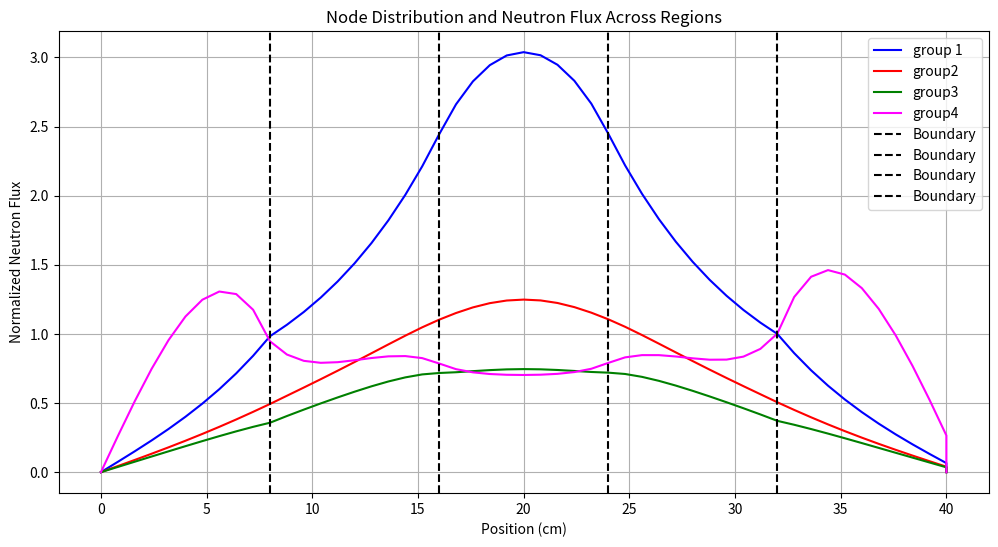

Recreate this plot in Python.
import numpy as np
import matplotlib.pyplot as plt
import math

### Values###

# Define material properties
material_properties = {
    "MOX": {
        "nusigmaF14": 0.01244,
        "nusigmaF24": 0.01891,
        "nusigmaF34": 0.06742,
        "nusigmaF44": 0.1989,
        'Chi14': 0.9953,
        'Chi24': 0.004683,
        'Chi34': 3.512E-7,
        'Chi44': 1.902E-9,
        "D14": 2.1623,
        "D24": 1.0867,
        "D34": 0.6318,
        "D44": 0.3543,
        "Removal14": 4.631e-2,
        "Removal24": 1.027e-1,
        "Removal34": 1.665e-1,
        "Removal44": 1.284e-1,
        "SigmaS11": 0.0,
        "SigmaS12": 4.121e-2,
        "SigmaS13": 9.151e-5,
        "SigmaS14": 4.688e-7,
        "SigmaS21": 0.0,
        "SigmaS22": 0.0,
        "SigmaS23": 8.485e-2,
        "SigmaS24": 4.49e-4,
        "SigmaS31": 0.0,
        "SigmaS32": 0.0,
        "SigmaS33": 0.0,
        "SigmaS34": 9.931e-2,
        "SigmaS41": 0.0,
        "SigmaS42": 0.0,
        "SigmaS43": 2.205e-3,
        "SigmaS44": 0.0

    },
    "Feul10": {
        "nusigmaF14": 4.4487e-3,
        "nusigmaF24": 3.971e-3,
        "nusigmaF34": 1.896e-2,
        "nusigmaF44": 1.324e-1,
        'Chi14': 0.9955E-1,
        'Chi24': 4.545E-3,
        'Chi34': 4.701E-7,
        'Chi44': 2.546E-9,
        "D14": 2.1623,
        "D24": 1.0867,
        "D34": 0.6318,
        "D44": 0.3543,
        "Removal14": 4.542e-2,
        "Removal24": 9.931E-2,
        "Removal34": 1.427e-1,
        "Removal44": 9.367e-2,
        "SigmaS11": 0.0,
        "SigmaS12": 4.286e-2,
        "SigmaS13": 9.518e-5,
        "SigmaS14": 4.882e-7,
        "SigmaS21": 0.0,
        "SigmaS22": 0.0,
        "SigmaS23": 8.87e-2,
        "SigmaS24": 4.69e-4,
        "SigmaS31": 0.0,
        "SigmaS32": 0.0,
        "SigmaS33": 0.0,
        "SigmaS34": 1.075e-1,
        "SigmaS41": 0.0,
        "SigmaS42": 0.0,
        "SigmaS43": 1.757e-3,
        "SigmaS44": 0.0
    },
"Reflector": {
        "nusigmaF14": 0.0,
        "nusigmaF24": 0.0,
        "nusigmaF34": 0.0,
        "nusigmaF44": 0.0,
        'Chi14': 0.0,
        'Chi24': 0.0,
        'Chi34': 0.0,
        'Chi44': 0.0,
        "D14": 1.13,
        "D24": 1.13,
        "D34": 1.13,
        "D44": 0.16,
        "Removal14": 3.096e-2,
        "Removal24": 7.707e-2,
        "Removal34": 1.033e-1,
        "Removal44": 9.351e-3,
        "SigmaS11": 0.0,
        "SigmaS12": 3.058e-2,
        "SigmaS13": 6.841e-5,
        "SigmaS14": 3.52e-7,
        "SigmaS21": 0.0,
        "SigmaS22": 0.0,
        "SigmaS23": 7.42e-2,
        "SigmaS24": 3.947e-4,
        "SigmaS31": 0.0,
        "SigmaS32": 0.0,
        "SigmaS33": 0.0,
        "SigmaS34": 1.018e-1,
        "SigmaS41": 0.0,
        "SigmaS42": 0.0,
        "SigmaS43": 2.373e-4,
        "SigmaS44": 0.0
    }
}


def get_input():
    num_regions = int(input("Enter the number of regions: "))
    regions = []
    for i in range(num_regions):
        length = float(input(f"Enter the length of region {i + 1}: "))
        nodes = int(input(f"Enter the number of nodes in region {i + 1}: "))
        material = input(f"Enter the material of region {i + 1}: ")
        regions.append((length, material, nodes))
    return regions,


# regions_info = get_input()

# print("Regions Info:", regions_info)
Z = 10
Y = 8
regions_info = [(Y, 'Reflector', Z),(Y, 'Feul10', Z) , (Y, 'MOX', Z),(Y, 'Feul10', Z),(Y, 'Reflector', Z)]
# regions_info = [(27.65, 'Reflector', 20),(18.43, 'MOX', 20) , (18.43, 'MOX', 20),(18.43, 'MOX', 20),(27.65, 'Reflector', 20)]
# regions_info = [(27.65, 'Reflector', 20),(18.43, 'FeulU', 20) , (18.43, 'FeulU', 20),(18.43, 'FeulU', 20),(7, 'Reflector', 20)]
#regions_info = [(23.675, 'Reflector', 20), (47.35, 'PWR', 60), (23.675, 'Reflector', 20)]
#regions_info = [(56.625, 'PWR', 40)]
# Define properties for each region
nodes_per_region = []  # Number of regions
materials = []
lengths = []
for region in regions_info:
    nodes_per_region.append(
        region[2])  # Number of nodes per region
    materials.append(region[1])
    lengths.append(region[0])

    R = len(regions_info)
import numpy as np

N = sum(region[2] for region in
        regions_info)  # Total number of nodes
matrix_A1 = np.zeros((N, N))
matrix_A2 = np.zeros((N, N))
matrix_A3 = np.zeros((N, N))
matrix_A4 = np.zeros((N, N))
matrix_B = {}
for i in ['1','2','3','4']:
    for j in ['1','2','3','4']:
        matrix_B[i+j]= np.zeros((N,N))

# Set up of non leakage proabability and diffusion lengths
L1 = []
L2 = []
PNL1 = []
PNL2 = []
# Matrix A1
start_index1 = 0
for idx, region in enumerate(regions_info):
    length, material, nodes = region
    properties = material_properties[material]

    Delta_X = length / nodes
    Removal = properties['Removal14']
    D = properties['D14']
    L1.append(np.sqrt(D / Removal))

    node_index_start = start_index1
    node_index_end = start_index1 + nodes - 1

    for i in range(nodes):
        node_index = start_index1 + i

        # Diagonal element for all nodes
        matrix_A1[node_index, node_index] = (Removal * Delta_X) + ((2 * D) / Delta_X)

        # Off-diagonal elements within the current region
        if i < nodes - 1:
            matrix_A1[node_index, node_index + 1] = -D / Delta_X
            matrix_A1[node_index + 1, node_index] = -D / Delta_X

            # Handling the boundary between two regions
    if idx < len(regions_info) - 1:
        next_region = regions_info[idx + 1]
        next_length, next_material, next_nodes = next_region
        next_properties = material_properties[next_material]
        next_D = next_properties['D14']
        next_Removal = next_properties['Removal14']
        next_Delta_X = next_length / next_nodes
        print(next_material)

        # Modify the last node of current region considering the interface
        matrix_A1[node_index_end, node_index_end] /= 2
        matrix_A1[node_index_end, node_index_end] += (next_D / next_Delta_X) + (next_Removal * next_Delta_X / 2)
        if node_index_end + 1 < N:
            matrix_A1[node_index_end, node_index_end + 1] = -next_D / next_Delta_X
            matrix_A1[node_index_end + 1, node_index_end] = -next_D / next_Delta_X

    start_index1 += nodes

# Matrix A2
start_index1 = 0
for idx, region in enumerate(regions_info):
    length, material, nodes = region
    properties = material_properties[material]
    Delta_X = length / nodes
    Removal = properties['Removal24']
    D = properties['D24']

    node_index_start = start_index1
    node_index_end = start_index1 + nodes - 1

    for i in range(nodes):
        node_index = start_index1 + i

        # Diagonal element for all nodes
        matrix_A2[node_index, node_index] = (Removal * Delta_X) + ((2 * D) / Delta_X)

        # Off-diagonal elements within the current region
        if i < nodes - 1:
            matrix_A2[node_index, node_index + 1] = -D / Delta_X
            matrix_A2[node_index + 1, node_index] = -D / Delta_X

            # Handling the boundary between two regions
    if idx < len(regions_info) - 1:
        next_region = regions_info[idx + 1]
        next_length, next_material, next_nodes = next_region
        next_properties = material_properties[next_material]
        next_D = next_properties['D24']
        next_Removal = next_properties['Removal24']
        next_Delta_X = next_length / next_nodes

        # Modify the last node of current region considering the interface
        matrix_A2[node_index_end, node_index_end] /= 2
        matrix_A2[node_index_end, node_index_end] += (next_D / next_Delta_X) + (next_Removal * next_Delta_X / 2)
        if node_index_end + 1 < N:
            matrix_A2[node_index_end, node_index_end + 1] = -next_D / next_Delta_X
            matrix_A2[node_index_end + 1, node_index_end] = -next_D / next_Delta_X

    start_index1 += nodes
# Matrix 3
start_index1 = 0
for idx, region in enumerate(regions_info):
    length, material, nodes = region
    properties = material_properties[material]

    Delta_X = length / nodes
    Removal = properties['Removal34']
    D = properties['D34']
    L1.append(np.sqrt(D / Removal))

    node_index_start = start_index1
    node_index_end = start_index1 + nodes - 1

    for i in range(nodes):
        node_index = start_index1 + i

        # Diagonal element for all nodes
        matrix_A3[node_index, node_index] = (Removal * Delta_X) + ((2 * D) / Delta_X)

        # Off-diagonal elements within the current region
        if i < nodes - 1:
            matrix_A3[node_index, node_index + 1] = -D / Delta_X
            matrix_A3[node_index + 1, node_index] = -D / Delta_X

            # Handling the boundary between two regions
    if idx < len(regions_info) - 1:
        next_region = regions_info[idx + 1]
        next_length, next_material, next_nodes = next_region
        next_properties = material_properties[next_material]
        next_D = next_properties['D34']
        next_Removal = next_properties['Removal34']
        next_Delta_X = next_length / next_nodes
        print(next_material)

        # Modify the last node of current region considering the interface
        matrix_A3[node_index_end, node_index_end] /= 2
        matrix_A3[node_index_end, node_index_end] += (next_D / next_Delta_X) + (next_Removal * next_Delta_X / 2)
        if node_index_end + 1 < N:
            matrix_A3[node_index_end, node_index_end + 1] = -next_D / next_Delta_X
            matrix_A3[node_index_end + 1, node_index_end] = -next_D / next_Delta_X

    start_index1 += nodes

# Matrix A4
start_index1 = 0
for idx, region in enumerate(regions_info):
    length, material, nodes = region
    properties = material_properties[material]
    Delta_X = length / nodes
    Removal = properties['Removal44']
    D = properties['D44']

    node_index_start = start_index1
    node_index_end = start_index1 + nodes - 1

    for i in range(nodes):
        node_index = start_index1 + i

        # Diagonal element for all nodes
        matrix_A4[node_index, node_index] = (Removal * Delta_X) + ((2 * D) / Delta_X)

        # Off-diagonal elements within the current region
        if i < nodes - 1:
            matrix_A4[node_index, node_index + 1] = -D / Delta_X
            matrix_A4[node_index + 1, node_index] = -D / Delta_X

            # Handling the boundary between two regions
    if idx < len(regions_info) - 1:
        next_region = regions_info[idx + 1]
        next_length, next_material, next_nodes = next_region
        next_properties = material_properties[next_material]
        next_D = next_properties['D44']
        next_Removal = next_properties['Removal44']
        next_Delta_X = next_length / next_nodes

        # Modify the last node of current region considering the interface
        matrix_A4[node_index_end, node_index_end] /= 2
        matrix_A4[node_index_end, node_index_end] += (next_D / next_Delta_X) + (next_Removal * next_Delta_X / 2)
        if node_index_end + 1 < N:
            matrix_A4[node_index_end, node_index_end + 1] = -next_D / next_Delta_X
            matrix_A4[node_index_end + 1, node_index_end] = -next_D / next_Delta_X

    start_index1 += nodes


for k in  ['1','2','3','4']:
    for l in ['1','2','3','4']:
        start_index3 = 0

        for idx, region in enumerate(regions_info):
            length, material, nodes = region
            properties = material_properties[material]
            Delta_X = length / nodes
            nu_sigma_f12 = properties.get('nusigmaF'+k+'4',
                                          0.0)  # Default to 0 if not defined

            for i in range(nodes):
                node_index = start_index3 + i

                # Diagonal element for all nodes
                if idx < len(regions_info) - 1 and i == nodes - 1:
                    # Last node of the current region and first node of the next region
                    next_region = regions_info[idx + 1]
                    next_length, next_material, next_nodes = next_region
                    next_properties = material_properties[next_material]
                    next_Delta_X = next_length / next_nodes
                    next_nu_sigma_f12 = next_properties.get('nusigmaF'+k+'4', 0.0)

                    # Average properties at the interface
                    matrix_B[k+l][node_index, node_index] = ((Delta_X * nu_sigma_f12 * properties.get('Chi'+l+'4',0.0) + properties.get('SigmaS'+k+l,0.0) * Delta_X)/2) + ((next_Delta_X * next_nu_sigma_f12 * next_properties.get('Chi' + l + '4',0.0) + next_properties.get('SigmaS' + k + l,0.0) * next_Delta_X)/2)
                else:
                    matrix_B[k+l][node_index, node_index] = Delta_X * nu_sigma_f12 * properties.get('Chi'+l+'4',0.0) + properties.get('SigmaS'+k+l,0.0) * Delta_X

            start_index3 += nodes

# Non leakage probability


np.savetxt("matrix_A1.csv", matrix_A1, delimiter=",", fmt="%s")
# Section for calculation of K-effictive adn curve
flux1 = np.ones(N)
flux2 = np.ones(N)
flux3 = np.ones(N)
flux4 = np.ones(N)
k = 1.00
Source1 = matrix_B['11'].dot(flux1) + matrix_B['21'].dot(flux2) + matrix_B['31'].dot(flux3) + matrix_B['41'].dot(flux4)
Source2 = matrix_B['12'].dot(flux1) + matrix_B['22'].dot(flux2) + matrix_B['32'].dot(flux3) + matrix_B['42'].dot(flux4)
Source3 = matrix_B['13'].dot(flux1) + matrix_B['23'].dot(flux2) + matrix_B['33'].dot(flux3) + matrix_B['43'].dot(flux4)
Source4 = matrix_B['14'].dot(flux1) + matrix_B['24'].dot(flux2) + matrix_B['34'].dot(flux3) + matrix_B['44'].dot(flux4)


flxdiff1 = 1.0
flxdiff2 = 1.0
flxdiff3 = 1.0
flxdiff4 = 1.0
g = 1

while flxdiff1 > 0.0001 or flxdiff2 > 0.0001 or flxdiff3 > 0.0001 or flxdiff4 > 0.0001:
    oldflux1 = flux1.copy()
    oldflux2 = flux2.copy()
    oldflux3 = flux3.copy()
    oldflux4 = flux4.copy()
    oldk = k
    oldsource1 = Source1.copy()
    oldsource2 = Source2.copy()
    oldsource3 = Source3.copy()
    oldsource4 = Source4.copy()

    flux1 = (np.linalg.inv(matrix_A1).dot(oldsource1)) / oldk
    Source2 = matrix_B['12'].dot(flux1) + matrix_B['22'].dot(oldflux2) + matrix_B['32'].dot(oldflux3) + matrix_B['42'].dot(oldflux4)
    flux2 = (np.linalg.inv(matrix_A2).dot(oldsource2)) / oldk
    Source3 = matrix_B['13'].dot(flux1) + matrix_B['23'].dot(flux2) + matrix_B['33'].dot(oldflux3) + matrix_B['43'].dot(oldflux4)
    flux3 = (np.linalg.inv(matrix_A3).dot(oldsource3)) / oldk
    Source4 = matrix_B['14'].dot(flux1) + matrix_B['24'].dot(flux2) + matrix_B['34'].dot(flux3) + matrix_B['44'].dot(oldflux4)
    flux4 = (np.linalg.inv(matrix_A4).dot(oldsource4)) / oldk

    flxdiff1 = np.sqrt(np.sum((flux1 - oldflux1) ** 2))
    flxdiff2 = np.sqrt(np.sum((flux2 - oldflux2) ** 2))
    flxdiff3 = np.sqrt(np.sum((flux3 - oldflux3) ** 2))
    flxdiff4 = np.sqrt(np.sum((flux4 - oldflux4) ** 2))
    Source1 = matrix_B['11'].dot(flux1) + matrix_B['21'].dot(flux2) + matrix_B['31'].dot(flux3) + matrix_B['41'].dot(flux4)
    k = oldk * np.sum(Source1) / np.sum(oldsource1)
    g += 1
print(Source1)
    # Normalize the flux
S = 0
Pth = 3400 * (10 ** 6) * 1.602e19  # Convert MWth to eV/s
kappa = 200 * (10 ** 6)  # MeV per fission
dV = sum(lengths)

Sigma_f1 = 0.008476
Sigma_f2 = 0.18514
S = np.sum(Sigma_f1 * flux1 + Sigma_f2 * flux2)
C = 1#Pth / (kappa * S * dV ** 3)

normflux1 = C * flux1
normflux1 = [0,*normflux1,0]
normflux2 = C * flux2
normflux2 = [0,*normflux2,0]
normflux3 = C * flux3
normflux3 = [0,*normflux3,0]
normflux4 = C * flux4
normflux4 = [0,*normflux4,0]
print(g)
print(k)
start = 0
x_nodes = np.array(
    [])  # This will store all nodes' positions

# Create nodes for each region
for length, material, nodes in regions_info:
    # Generate evenly spaced nodes within this region
    if nodes > 1:  # More than one node, create nodes within the range
        region_nodes = np.linspace(start, start + length, nodes + 2)
    else:  # Handle case with only one node (potentially rare)
        region_nodes = np.array([start + length / 2])

        # Append the nodes to the full list, avoiding duplication of the last/first node
    if len(x_nodes) > 0:
        region_nodes = region_nodes[
                       1:]  # Skip the first node if not the first region
    x_nodes = np.append(x_nodes, region_nodes)

    # Update the start point for the next region
    start += length

# Plotting
# Calculate x_nodes and plot
x_nodes = np.array(
    [])  # Start with an empty array for all nodes
current_start = 0  # Start position for the first region
region_boundaries = [
    0]  # Start with the initial boundary

for length, material, nodes in regions_info:
    # Generate nodes for the current region
    current_nodes = np.linspace(current_start, current_start + length, nodes + 1)
    if len(x_nodes) > 0:
        current_nodes = current_nodes[
                        1:]  # Skip the first node if it's not the first region
    x_nodes = np.append(x_nodes, current_nodes)
    current_start += length  # Update the start position for the next region
    region_boundaries.append(
        current_start)  # Store the boundary of this region

# Create the plot
plt.figure(figsize=(12, 6))
x_nodes=[*x_nodes,sum(lengths)]
# Plot the nodes as points
#plt.scatter(x_nodes, [0] * len(x_nodes), color='blue', label='Nodes')

# Plot flux distributions
# Define `x_nodes` based on the full reactor length


# Plot the flux distributions based on the correctly defined `x_nodes_full`
plt.plot(x_nodes, normflux1, 'b',label='group 1')  # adjust indices as needed
plt.plot(x_nodes, normflux2, 'r', label='group2')
plt.plot(x_nodes, normflux3, 'g',label='group3')  # adjust indices as needed
plt.plot(x_nodes, normflux4, 'magenta', label='group4')
# Region boundaries adjustments
for boundary in region_boundaries[1:-1]:
    plt.axvline(x=boundary, color='black', linestyle='--',label='Boundary')

plt.title('Node Distribution and Neutron Flux Across Regions')
plt.xlabel('Position (cm)')
plt.ylabel('Normalized Neutron Flux')
plt.legend()
plt.grid(True)
plt.show()
